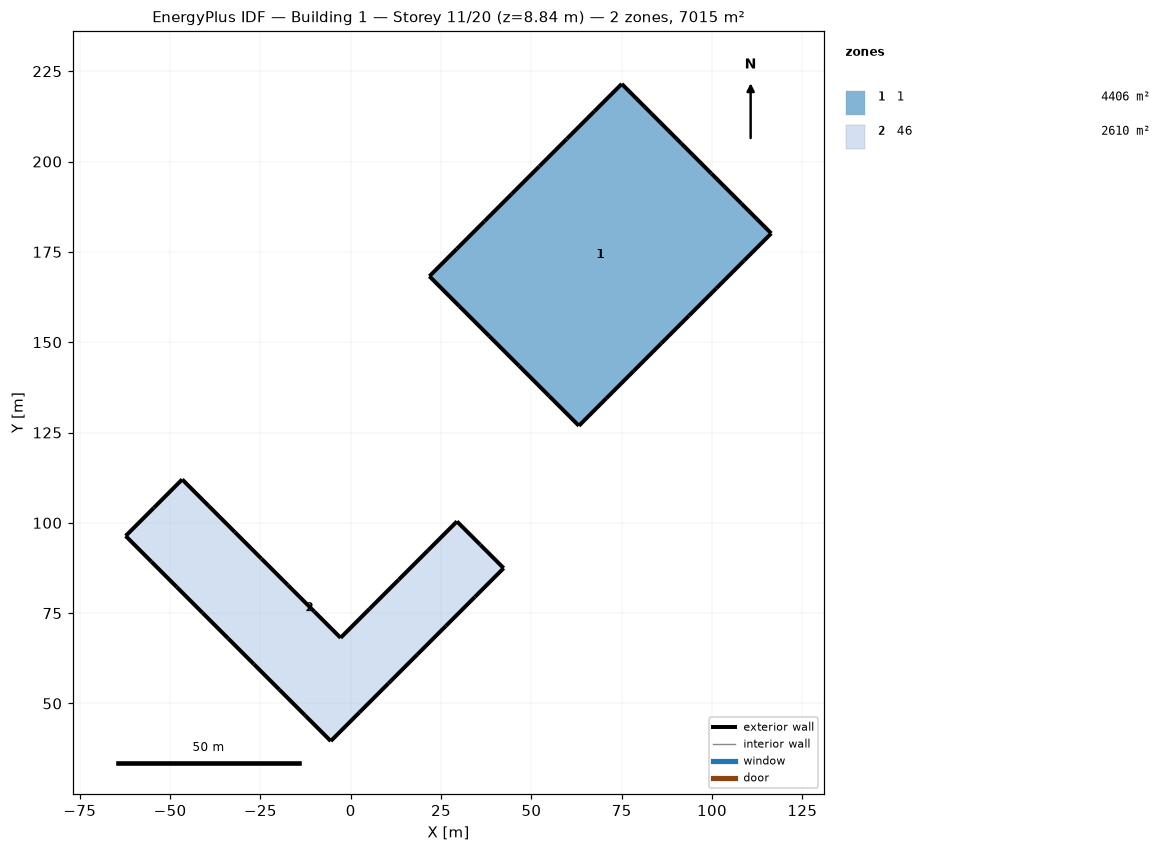
=== STOREY PLAN SPEC (per zone: floor XY polygon, exterior-wall plan segments, windows/doors) ===
zone 1: 1  (4406.0 m²)
  floor: (75.02, 221.49) (83.29, 213.21) (91.57, 204.94) (99.84, 196.66) (108.12, 188.38) (116.40, 180.11) (108.79, 172.50) (101.19, 164.90) (93.58, 157.29) (85.98, 149.69) (78.37, 142.08) (70.76, 134.47) (63.16, 126.87) (54.88, 135.15) (46.61, 143.42) (38.33, 151.70) (30.05, 159.97) (21.78, 168.25) (29.38, 175.85) (36.99, 183.46) (44.60, 191.07) (52.20, 198.67) (59.81, 206.28) (67.41, 213.88)
  exterior wall: (83.29, 213.21) – (75.02, 221.49)  [11.7 m]
  exterior wall: (91.57, 204.94) – (83.29, 213.21)  [11.7 m]
  exterior wall: (99.84, 196.66) – (91.57, 204.94)  [11.7 m]
  exterior wall: (108.12, 188.38) – (99.84, 196.66)  [11.7 m]
  exterior wall: (116.40, 180.11) – (108.12, 188.38)  [11.7 m]
  exterior wall: (108.79, 172.50) – (116.40, 180.11)  [10.8 m]
  exterior wall: (101.19, 164.90) – (108.79, 172.50)  [10.8 m]
  exterior wall: (93.58, 157.29) – (101.19, 164.90)  [10.8 m]
  exterior wall: (85.98, 149.69) – (93.58, 157.29)  [10.8 m]
  exterior wall: (78.37, 142.08) – (85.98, 149.69)  [10.8 m]
  exterior wall: (70.76, 134.47) – (78.37, 142.08)  [10.8 m]
  exterior wall: (63.16, 126.87) – (70.76, 134.47)  [10.8 m]
  exterior wall: (54.88, 135.15) – (63.16, 126.87)  [11.7 m]
  exterior wall: (46.61, 143.42) – (54.88, 135.15)  [11.7 m]
  exterior wall: (38.33, 151.70) – (46.61, 143.42)  [11.7 m]
  exterior wall: (30.05, 159.97) – (38.33, 151.70)  [11.7 m]
  exterior wall: (21.78, 168.25) – (30.05, 159.97)  [11.7 m]
  exterior wall: (29.38, 175.85) – (21.78, 168.25)  [10.8 m]
  exterior wall: (36.99, 183.46) – (29.38, 175.85)  [10.8 m]
  exterior wall: (44.60, 191.07) – (36.99, 183.46)  [10.8 m]
  exterior wall: (52.20, 198.67) – (44.60, 191.07)  [10.8 m]
  exterior wall: (59.81, 206.28) – (52.20, 198.67)  [10.8 m]
  exterior wall: (67.41, 213.88) – (59.81, 206.28)  [10.8 m]
  exterior wall: (75.02, 221.49) – (67.41, 213.88)  [10.8 m]
zone 2: 46  (2609.5 m²)
  floor: (-62.30, 96.36) (-54.47, 104.19) (-46.65, 112.01) (-39.34, 104.71) (-32.04, 97.40) (-24.73, 90.09) (-17.42, 82.79) (-10.12, 75.48) (-2.81, 68.17) (5.24, 76.23) (13.30, 84.28) (21.35, 92.33) (29.40, 100.39) (35.87, 93.92) (42.33, 87.46) (34.36, 79.48) (26.38, 71.50) (18.40, 63.53) (10.43, 55.55) (2.45, 47.57) (-5.53, 39.60) (-12.62, 46.69) (-19.72, 53.79) (-26.82, 60.88) (-33.91, 67.98) (-41.01, 75.08) (-48.10, 82.17) (-55.20, 89.27)
  exterior wall: (-54.47, 104.19) – (-62.30, 96.36)  [11.1 m]
  exterior wall: (-46.65, 112.01) – (-54.47, 104.19)  [11.1 m]
  exterior wall: (-39.34, 104.71) – (-46.65, 112.01)  [10.3 m]
  exterior wall: (-32.04, 97.40) – (-39.34, 104.71)  [10.3 m]
  exterior wall: (-24.73, 90.09) – (-32.04, 97.40)  [10.3 m]
  exterior wall: (-17.42, 82.79) – (-24.73, 90.09)  [10.3 m]
  exterior wall: (-10.12, 75.48) – (-17.42, 82.79)  [10.3 m]
  exterior wall: (-2.81, 68.17) – (-10.12, 75.48)  [10.3 m]
  exterior wall: (5.24, 76.23) – (-2.81, 68.17)  [11.4 m]
  exterior wall: (13.30, 84.28) – (5.24, 76.23)  [11.4 m]
  exterior wall: (21.35, 92.33) – (13.30, 84.28)  [11.4 m]
  exterior wall: (29.40, 100.39) – (21.35, 92.33)  [11.4 m]
  exterior wall: (35.87, 93.92) – (29.40, 100.39)  [9.1 m]
  exterior wall: (42.33, 87.46) – (35.87, 93.92)  [9.1 m]
  exterior wall: (34.36, 79.48) – (42.33, 87.46)  [11.3 m]
  exterior wall: (26.38, 71.50) – (34.36, 79.48)  [11.3 m]
  exterior wall: (18.40, 63.53) – (26.38, 71.50)  [11.3 m]
  exterior wall: (10.43, 55.55) – (18.40, 63.53)  [11.3 m]
  exterior wall: (2.45, 47.57) – (10.43, 55.55)  [11.3 m]
  exterior wall: (-5.53, 39.60) – (2.45, 47.57)  [11.3 m]
  exterior wall: (-12.62, 46.69) – (-5.53, 39.60)  [10.0 m]
  exterior wall: (-19.72, 53.79) – (-12.62, 46.69)  [10.0 m]
  exterior wall: (-26.82, 60.88) – (-19.72, 53.79)  [10.0 m]
  exterior wall: (-33.91, 67.98) – (-26.82, 60.88)  [10.0 m]
  exterior wall: (-41.01, 75.08) – (-33.91, 67.98)  [10.0 m]
  exterior wall: (-48.10, 82.17) – (-41.01, 75.08)  [10.0 m]
  exterior wall: (-55.20, 89.27) – (-48.10, 82.17)  [10.0 m]
  exterior wall: (-62.30, 96.36) – (-55.20, 89.27)  [10.0 m]

=== DERIVED (storey summary) ===
Building: Building 1
Storey: 11 of 20  (floor level z = 8.84 m)
Storey gross floor area: 7015.5 m²
Zones on this storey: 2
  - 1: floor 4406.0 m²; exterior wall 267.6 m (222.8 m²); WWR 0.0%
  - 46: floor 2609.5 m²; exterior wall 295.9 m (246.4 m²); WWR 0.0%
Zone adjacency: (none detected)